The GitHub repository erythropygia/CNN-FashionModel contains a labelled image folder "images_part" with 3 categories: gomlek, pantolon, t-shirt. Examples follow, each with its label.

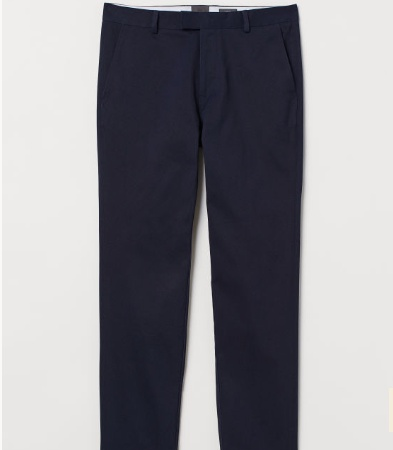
Label: pantolon

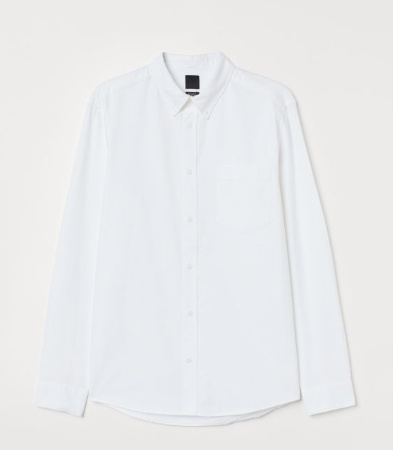
Label: gomlek

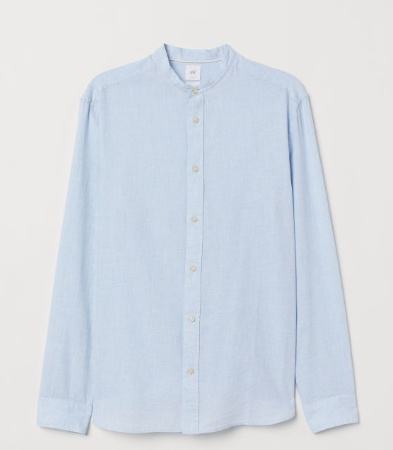
Label: gomlek

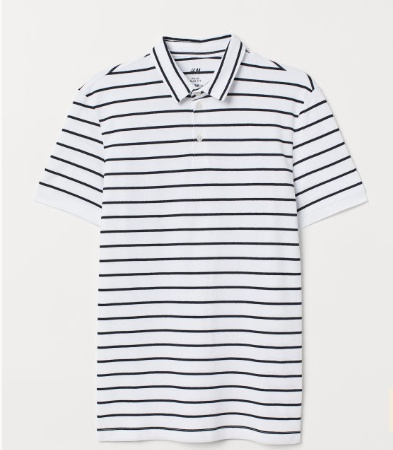
Label: t-shirt

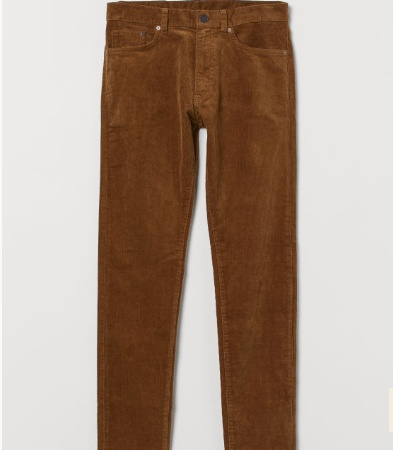
Label: pantolon

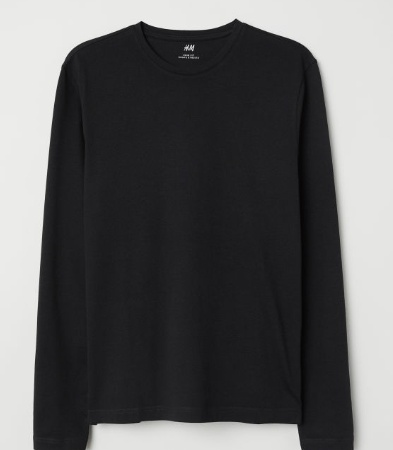
Label: t-shirt
